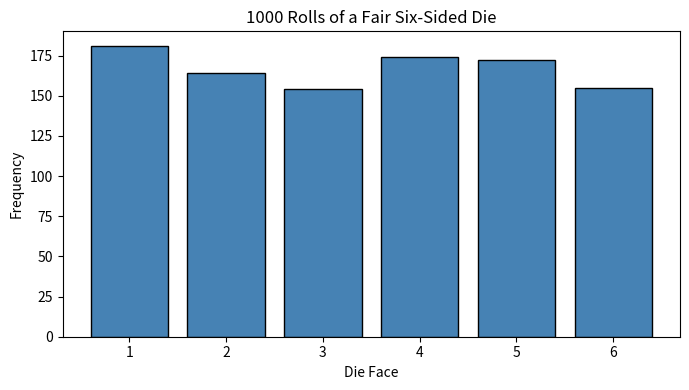

This chart was generated by the following Python code:
import numpy as np
import matplotlib.pyplot as plt

# Roll a fair six-sided die 1000 times
np.random.seed(42)
rolls = np.random.randint(1, 7, size=1000)

# (a) First 10 rolls
print("First 10 rolls:", rolls[:10])

# (b) Count each face
faces, counts = np.unique(rolls, return_counts=True)

# (c) Empirical vs theoretical probability
theoretical = 1 / 6
print(f"{'Face':<6}{'Count':<8}{'Empirical P':<14}{'Theoretical P'}")
for face, count in zip(faces, counts):
    print(f"{face:<6}{count:<8}{count / 1000:<14.3f}{theoretical:.4f}")

# (d) Histogram saved as die_rolls.png
plt.figure(figsize=(7, 4))
plt.hist(rolls, bins=np.arange(1, 8) - 0.5, color="steelblue", edgecolor="black", rwidth=0.8)
plt.xticks(range(1, 7))
plt.xlabel("Die Face")
plt.ylabel("Frequency")
plt.title("1000 Rolls of a Fair Six-Sided Die")
plt.tight_layout()
plt.savefig("die_rolls.png")
print("Saved die_rolls.png")
